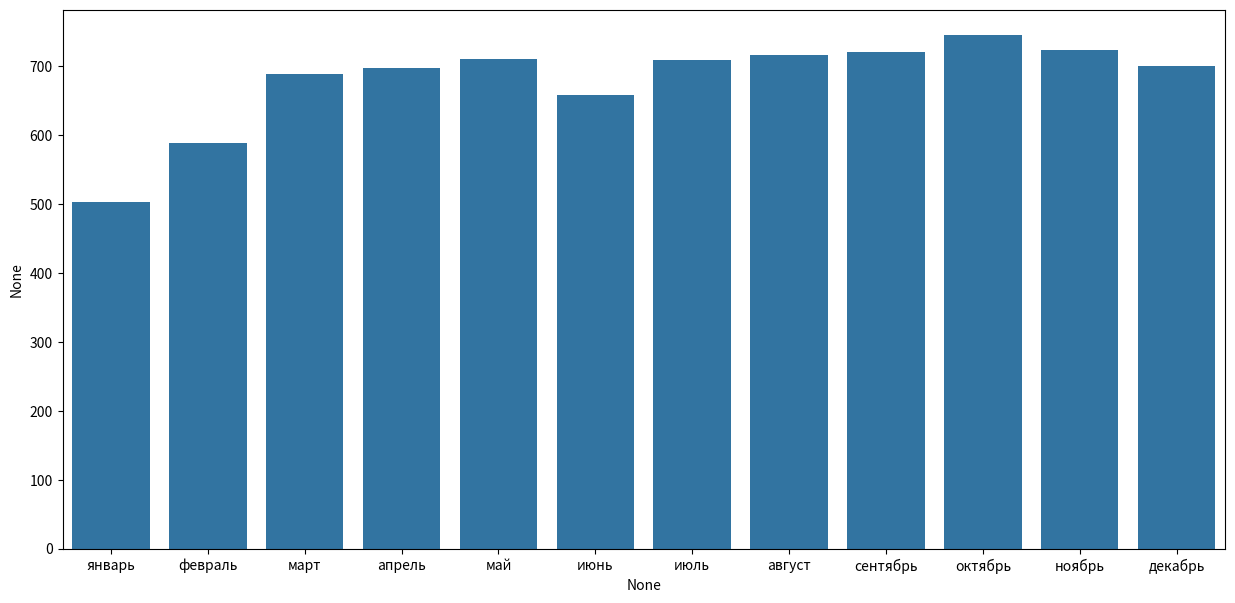

The matplotlib source for this figure:
import matplotlib
import seaborn
import pandas

matplotlib.rcParams['figure.figsize'] = [15, 7] # указываем размер графика

months = pandas.Series(['январь', 'февраль', 'март', 'апрель', 'май', 'июнь', 
          'июль', 'август', 'сентябрь', 'октябрь', 'ноябрь', 'декабрь'])

games_released = pandas.Series([503, 588, 689, 697, 711, 658,
                  709, 716, 720, 745, 723, 701])

seaborn.barplot(x=months, y=games_released)